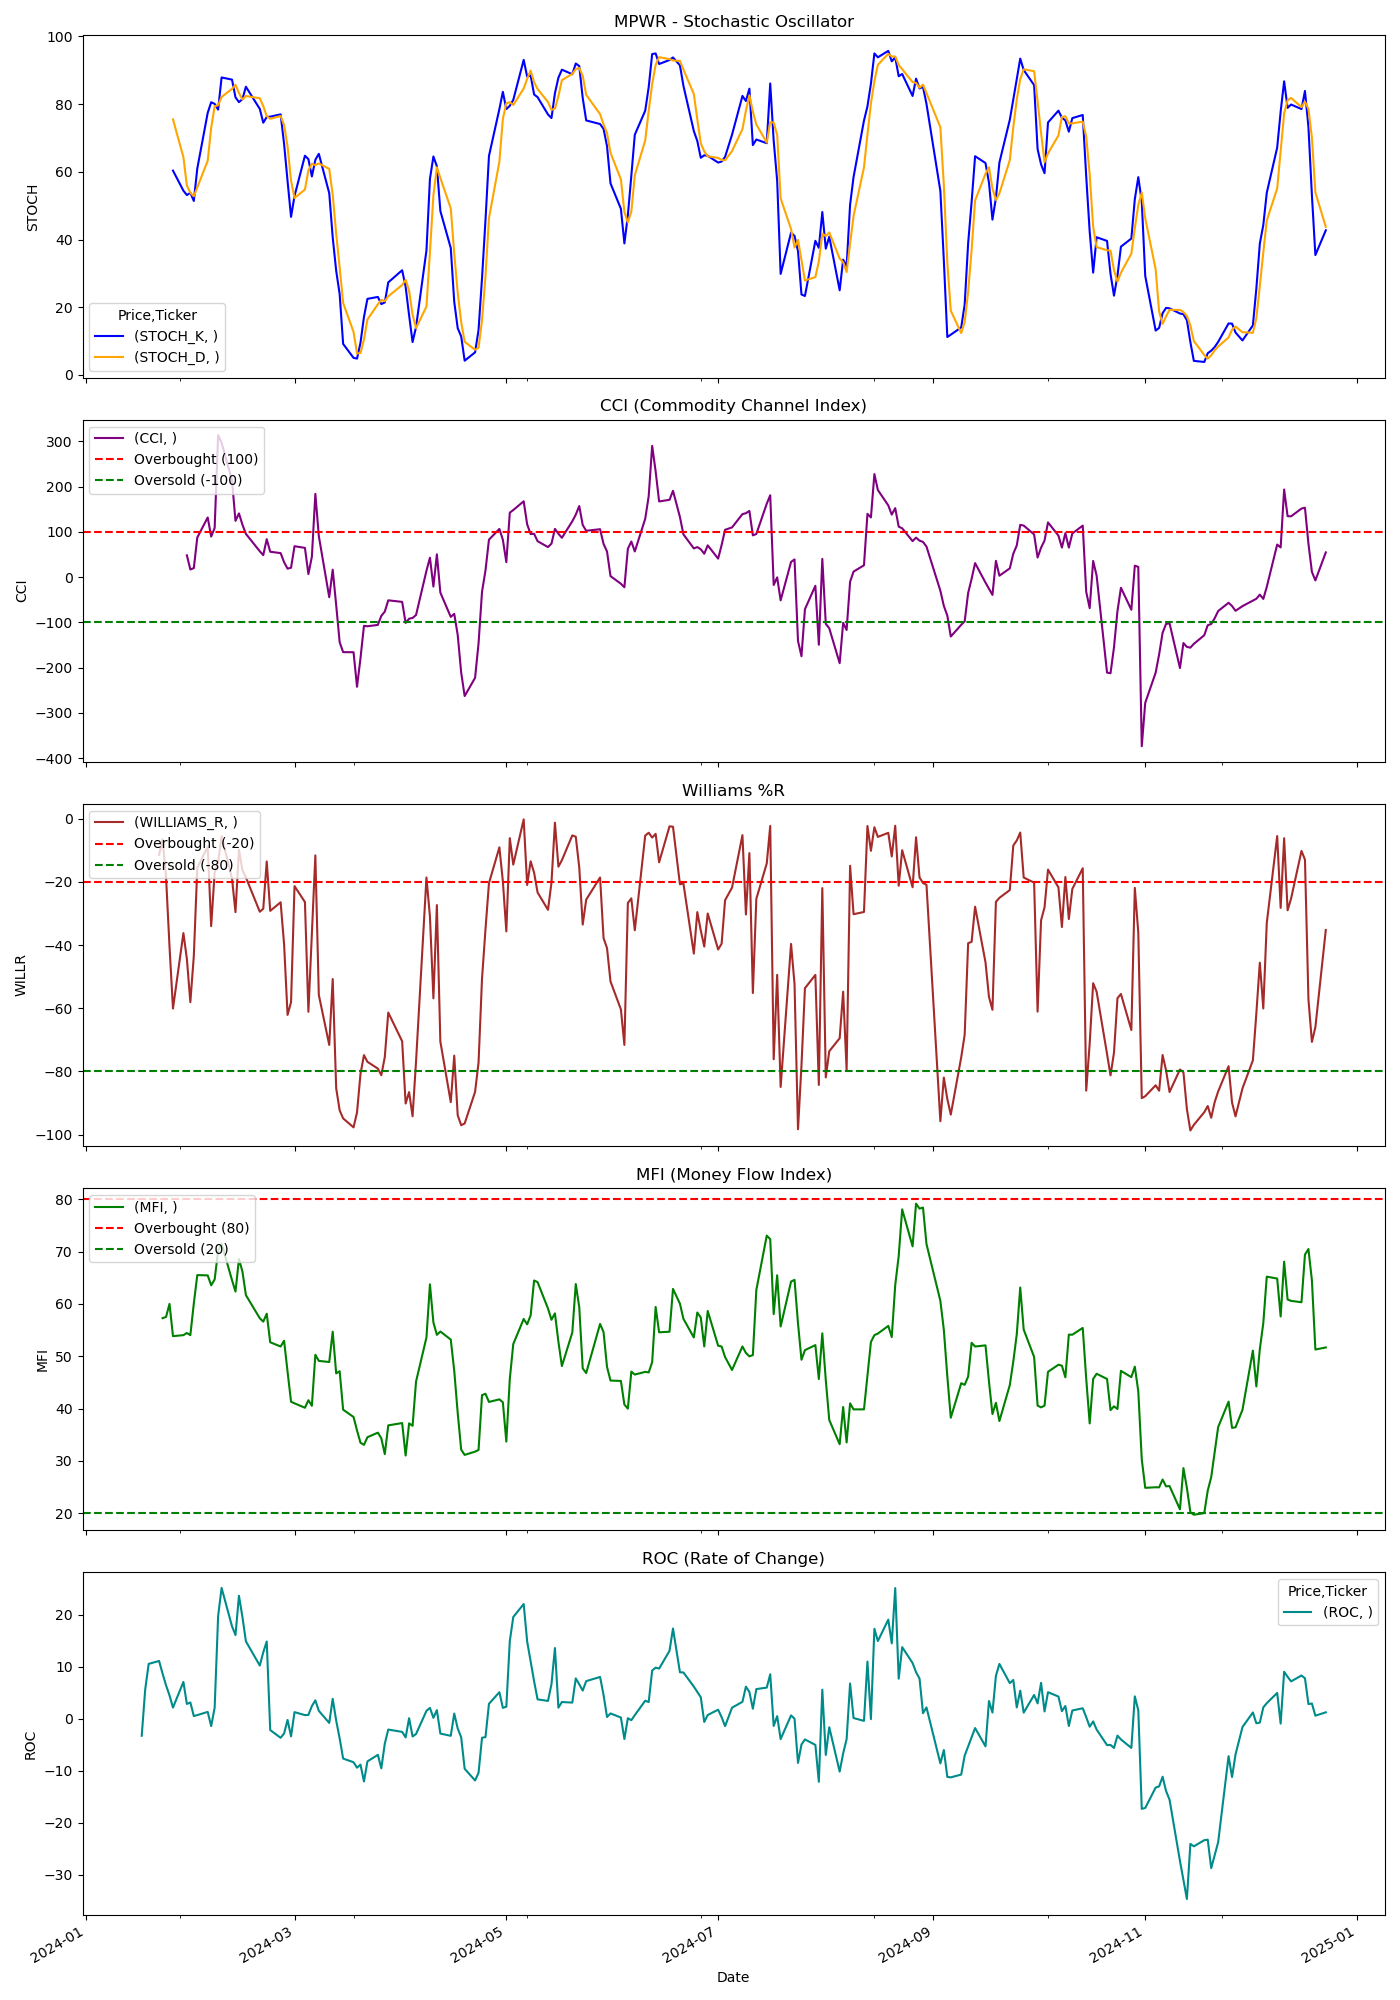

The data file committed next to this chart (first rows):
Price, Close, High, Low, Open, Volume, STOCH_K, STOCH_D, CCI, WILLIAMS_R, MFI, ROC
Ticker, MPWR, MPWR, MPWR, MPWR, MPWR, , , , , , 
Date, , , , , , , , , , , 
2024-01-02, 601.1, 617.5, 593.9, 617.5, 611500, , , , , , 
2024-01-03, 575.5, 592.1, 573.6, 588, 613600, , , , , , 
2024-01-04, 568.3, 572.6, 558.4, 558.6, 858400, , , , , , 
2024-01-05, 571.3, 578.7, 565.4, 567.2, 419500, , , , , , 
2024-01-08, 587.9, 590.6, 574.1, 576.2, 456500, , , , , , 
2024-01-09, 590.9, 598.8, 575.8, 575.8, 261400, , , , , , 
2024-01-10, 586.4, 595.2, 579.6, 591.3, 401700, , , , , , 
2024-01-11, 585.6, 592.5, 574.2, 586.4, 366400, , , , , , 
2024-01-12, 576, 587.2, 573.2, 586.1, 280700, , , , , , 
2024-01-16, 593.6, 594.1, 567.3, 570.5, 577300, , , , , , 
2024-01-17, 581.6, 589.1, 574.2, 585.4, 399500, , , , , , -3.253
2024-01-18, 608, 609.6, 593.2, 595.8, 696700, , , , , , 5.637
2024-01-19, 628.3, 629.9, 609.6, 618, 674100, , , , , , 10.55
2024-01-22, 634.7, 644.5, 621.9, 633.2, 390700, , , , -11.39, , 11.11
2024-01-23, 638.9, 640.8, 626.1, 637.5, 277700, , , , -6.494, 57.28, 8.683
2024-01-24, 629, 644.9, 619.8, 640.3, 538500, , , , -18.41, 57.52, 6.442
2024-01-25, 612.7, 639.8, 610, 638.6, 519900, , , , -40.44, 60.01, 4.496
2024-01-26, 598.3, 607.1, 596, 606.2, 376000, 60.36, 75.49, , -60.08, 53.85, 2.16
2024-01-29, 616.8, 617, 596.3, 604.4, 462500, 54.43, 64.34, , -36.18, 54.04, 7.088
2024-01-30, 610.5, 622.9, 603.8, 616.6, 307200, 53.14, 55.98, 48.39, -44.33, 54.46, 2.852
2024-01-31, 599.9, 614.7, 596.8, 602.1, 439200, 53.81, 53.79, 17.1, -58.05, 54.04, 3.144
2024-02-01, 611.2, 614.2, 591.5, 604.1, 429200, 51.4, 52.78, 20.11, -43.42, 60.1, 0.5287
2024-02-02, 632.8, 634.6, 609, 611.8, 481100, 60.99, 55.4, 87.74, -15.56, 65.51, 0.7175
2024-02-05, 643.1, 649.8, 629.3, 637.9, 516900, 77.42, 63.27, 132, -8.756, 65.46, 1.325
2024-02-06, 630, 647.5, 620, 647.5, 556200, 80.57, 72.99, 89.83, -33.98, 63.57, -1.405
2024-02-07, 642.3, 652.8, 627.2, 638.4, 860500, 80.08, 79.36, 108.7, -17.02, 64.68, 2.122
2024-02-08, 733.6, 756.4, 676.2, 676.8, 1658500, 78.38, 79.68, 313.9, -13.84, 70.13, 19.72
2024-02-09, 748.7, 757.9, 733.7, 743.4, 661900, 87.88, 82.12, 296.9, -5.498, 71.53, 25.15
2024-02-12, 726.4, 754.7, 724.6, 748.8, 645400, 87.24, 84.5, 213.9, -18.92, 64.55, 17.76
2024-02-13, 708.7, 720.9, 686.8, 699.7, 759500, 82.01, 85.71, 124.5, -29.54, 62.36, 16.09
2024-02-14, 741.6, 742.7, 715.2, 720.8, 602700, 80.59, 83.28, 141, -9.764, 68.59, 23.64
2024-02-15, 730.8, 746.4, 720.6, 745, 600100, 81.48, 81.36, 116.1, -16.26, 66.2, 19.57
2024-02-16, 727, 744.6, 717.4, 732.2, 373000, 85.14, 82.4, 95.8, -18.55, 61.68, 14.88
2024-02-20, 708.9, 716.6, 695.1, 716.6, 466700, 78.59, 81.74, 57.37, -29.42, 57.27, 10.23
2024-02-21, 710.5, 710.7, 692.5, 693.3, 477400, 74.52, 79.42, 48.74, -28.47, 56.62, 12.79
2024-02-22, 737.8, 746.4, 734.3, 742.7, 660200, 76.2, 76.44, 84.11, -13.5, 58.14, 14.86
2024-02-23, 717.7, 738.2, 709.6, 733.1, 564300, 76.3, 75.67, 56.26, -29.14, 52.68, -2.163
2024-02-26, 721.4, 728.6, 720.2, 726, 302200, 76.98, 76.49, 53.29, -26.43, 51.87, -3.645
2024-02-27, 705.9, 725.1, 703.8, 722.1, 301900, 68.22, 73.83, 33.19, -39.76, 52.98, -2.82
2024-02-28, 707.2, 711, 696.9, 698.7, 266600, 57.24, 67.48, 18.97, -62.09, 47.04, -0.2177
2024-02-29, 716.6, 719.1, 692.8, 703, 859400, 46.69, 57.39, 20.9, -58.07, 41.33, -3.374
2024-03-01, 740.2, 748.4, 713.2, 723.5, 634200, 52.85, 52.26, 68.52, -21.3, 41.01, 1.284
2024-03-04, 732.2, 745.9, 722.6, 740.2, 802000, 64.76, 54.77, 64.81, -26.35, 40.17, 0.7091
2024-03-05, 714.2, 730.9, 703.8, 718.9, 480600, 63.75, 60.45, 7.02, -61.1, 41.61, 0.7469
2024-03-06, 727.9, 740, 720.4, 720.4, 473600, 58.62, 62.38, 45.36, -36.68, 40.54, 2.444
2024-03-07, 763.9, 773.3, 739.7, 739.7, 770300, 63.55, 61.97, 184.2, -11.57, 50.29, 3.548
2024-03-08, 728.7, 774.4, 728.2, 766.8, 537700, 65.33, 62.5, 90.89, -55.77, 49.12, 1.536
2024-03-11, 715.7, 724.5, 708.6, 717.5, 494900, 53.69, 60.86, -44.17, -71.6, 48.91, -0.7891
2024-03-12, 733, 735.6, 712.8, 723.7, 417400, 40.64, 53.22, 16.62, -50.73, 54.7, 3.843
2024-03-13, 704.8, 734.4, 702.2, 720, 537300, 30.79, 41.7, -61.54, -85.32, 46.73, -0.3363
2024-03-14, 689.7, 714.8, 682.6, 705.1, 517300, 23.88, 31.77, -143.5, -92.3, 47.15, -3.755
2024-03-15, 683.7, 695.9, 678.8, 682.8, 960500, 9.173, 21.28, -165.5, -94.86, 39.8, -7.632
2024-03-18, 671.1, 701.6, 668.7, 696.7, 624400, 5.044, 12.7, -165.7, -97.7, 38.41, -8.343
2024-03-19, 647.2, 666, 637.6, 659.8, 955600, 4.822, 6.346, -242.1, -92.97, 35.83, -9.386
2024-03-20, 663.8, 665.6, 643.4, 650.8, 581400, 9.507, 6.458, -178.8, -80.81, 33.48, -8.8
2024-03-21, 672, 685.8, 666, 680.2, 635200, 17.13, 10.49, -107.4, -74.82, 33.08, -12.03
2024-03-22, 669.1, 676.2, 659.9, 664.8, 490300, 22.47, 16.37, -108.4, -76.95, 34.54, -8.181
2024-03-25, 666.2, 668.9, 656.1, 659.8, 299400, 23.05, 20.88, -105.4, -79.09, 35.41, -6.925
... 189 more rows
